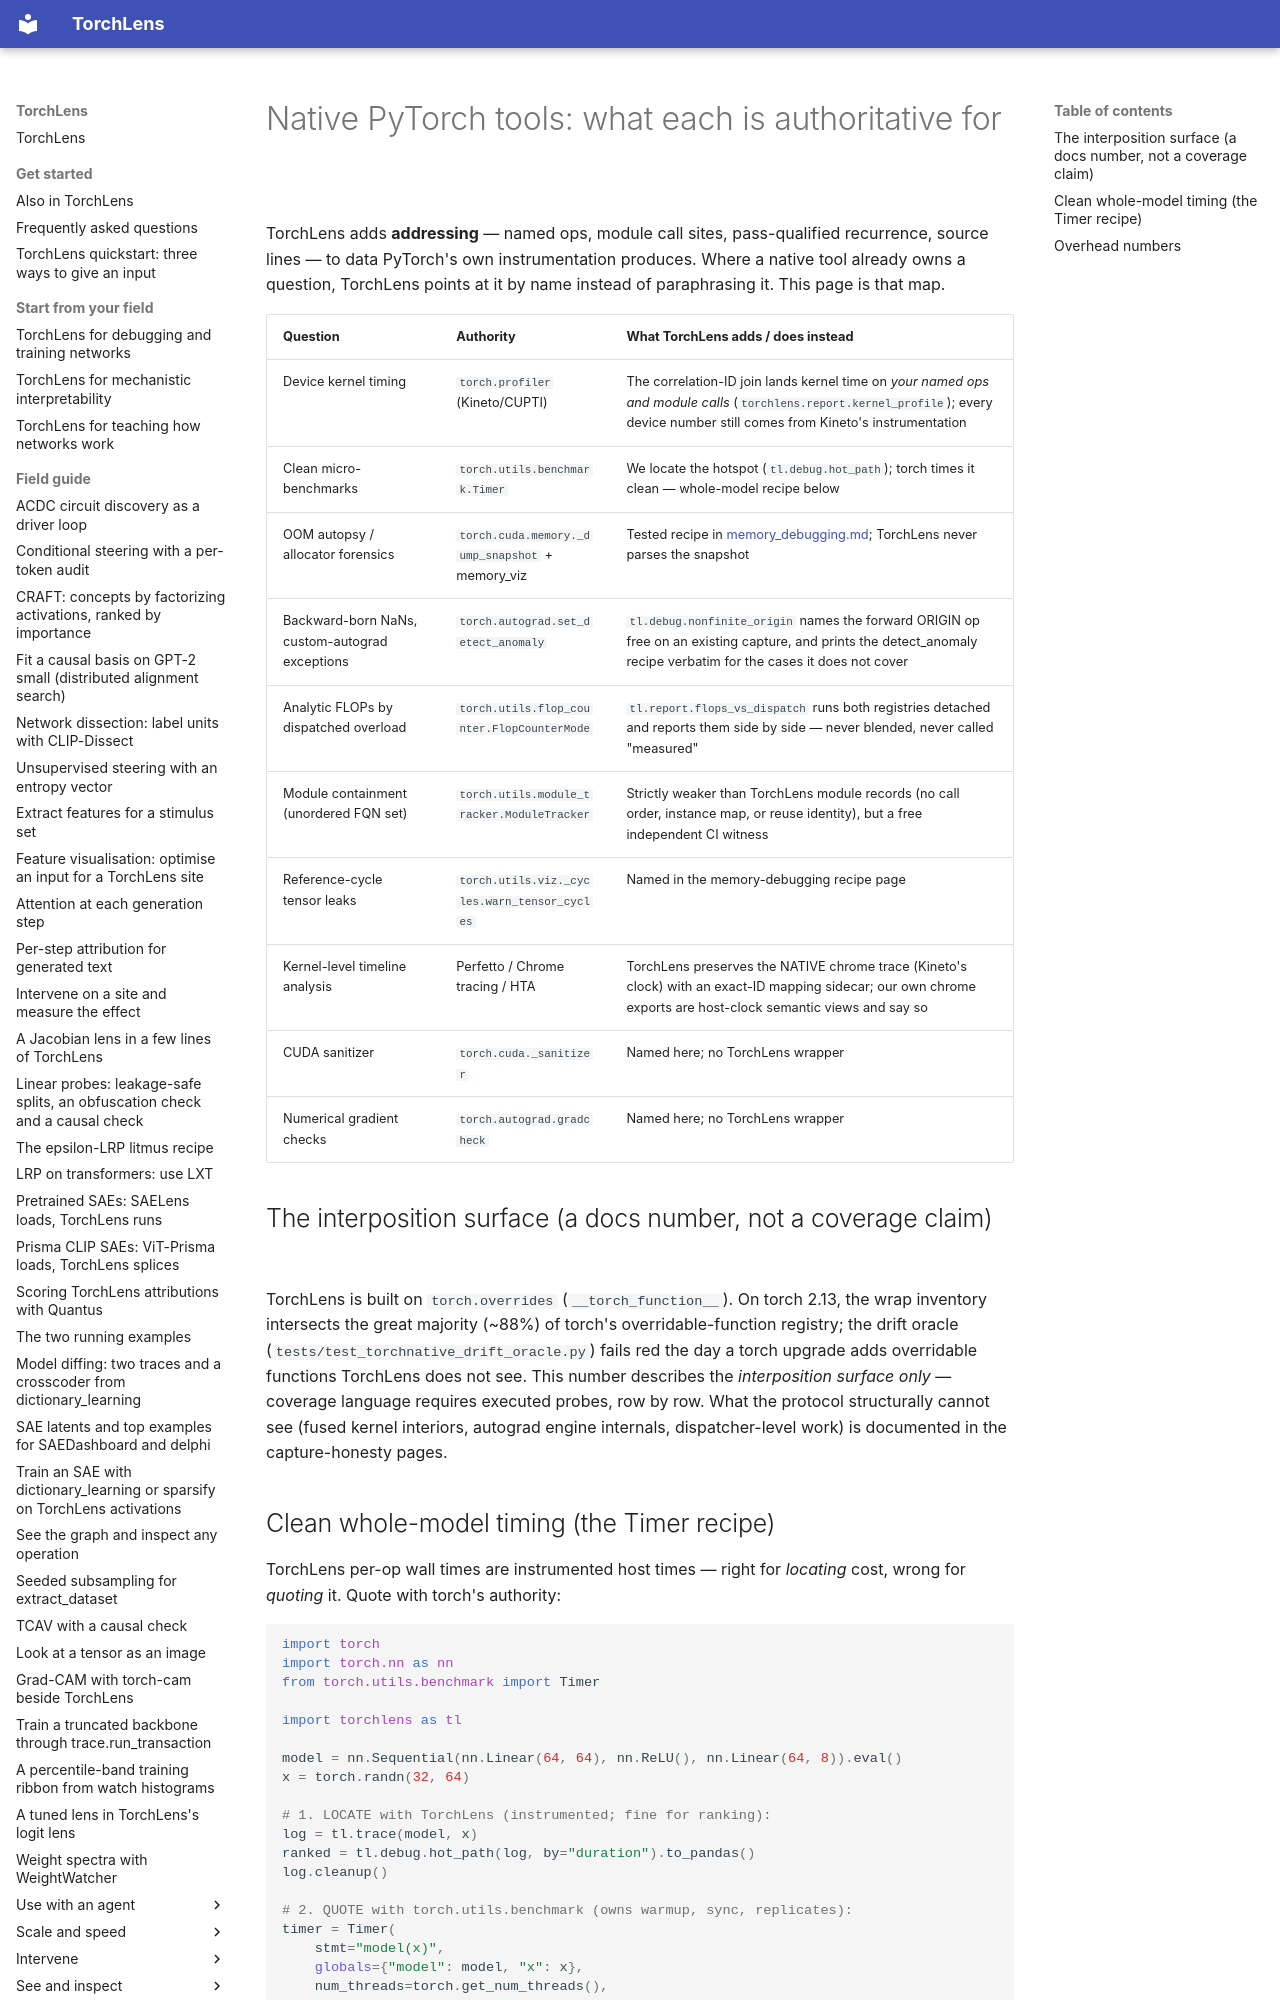

repository: johnmarktaylor91/torchlens · page: native-torch/index.html · generator: mkdocs

# Native PyTorch tools: what each is authoritative for

<!-- torchnative.4: the authorities page. TorchLens defers BY NAME where
     the native tool is the authority our addressing cannot honestly improve.
     Verified against torch 2.13.0; every "verified" note names the version
     it was checked on. Python fences on this page must compile and their
     torchlens imports must resolve (tests/test_docs_executable_contracts.py). -->

TorchLens adds **addressing** — named ops, module call sites, pass-qualified
recurrence, source lines — to data PyTorch's own instrumentation produces.
Where a native tool already owns a question, TorchLens points at it by name
instead of paraphrasing it. This page is that map.
